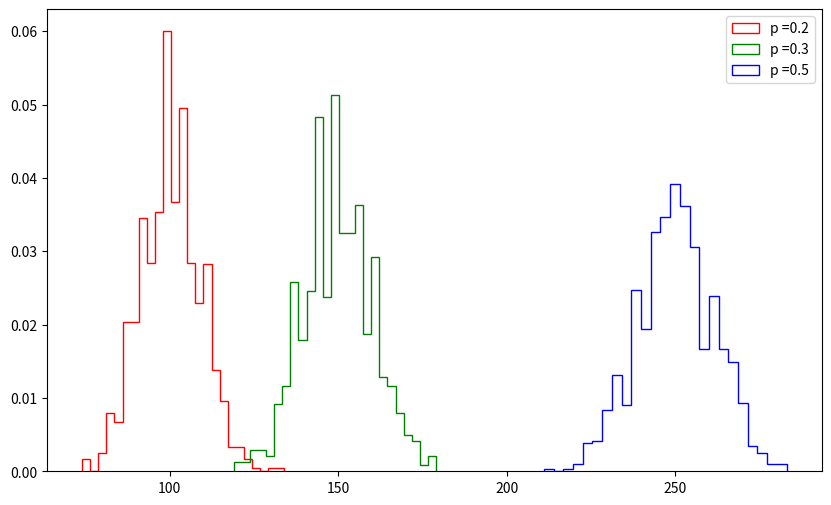

This figure's Python source:
import numpy as np
import matplotlib.pyplot as plt

def generate_multinomial(n, p, nsim):

    observations = np.random.multinomial(n, p, size=nsim)
    return observations

def plot_multinomial(n, p, nsim):  
    obs = generate_multinomial(n, p, nsim)
    num_outcomes = len(p)
    
    fig, ax = plt.subplots(figsize=(10, 6))
    plt.hist(obs[:, 0], density=True, bins=25, histtype='step', color='red', label=f'p ={p[0]}')
    plt.hist(obs[:, 1], density=True, bins=25, histtype='step', color='green', label=f'p ={p[1]}')
    plt.hist(obs[:, 2], density=True, bins=25, histtype='step', color='blue', label=f'p ={p[2]}')  
    ax.legend()

    
    plt.show()

n = 500
p = [0.2, 0.3, 0.5]
nsim = 1000
plot_multinomial(n, p, nsim)